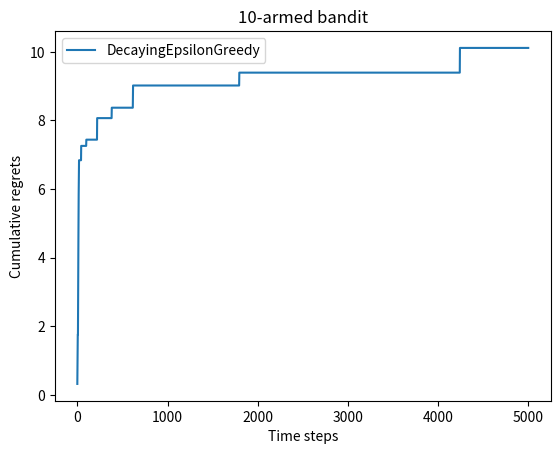

Recreate this plot in Python.
import numpy as np
import matplotlib.pyplot as plt


class BernoulliBandit:
    """
    K: number of arms
    以概率p获得奖励1，以1-p获得奖励0
    """
    def __init__(self , K):
        self.probs = np.random.uniform(size=K)      # k个0~1的数字表示每根拉杆的获奖

        self.best_idx = np.argmax(self.probs)      #获奖概率最大的拉杆
        self.best_prob = self.probs[self.best_idx]
        self.K = K

    def step(self , k):
        if np.random.rand() < self.probs[k]:
            return 1
        else:
            return 0
        


np.random.seed(1)
K = 10
bandit_10_arm = BernoulliBandit(K)
print(bandit_10_arm.probs)
print("随机生成了一个%d臂伯努利老虎机" % K)
print("获奖概率最大的拉杆为%d号,其获奖概率为%.4f" %
      (bandit_10_arm.best_idx, bandit_10_arm.best_prob))



class Solver:
    def __init__(self , bandit):
        self.bandit = bandit
        self.counts = np.zeros(self.bandit.K)    #每根的尝试次数
        self.regret = 0  #累计懊悔
        self.action = [] 
        self.regrets = []

    def update_regret(self , k):
        self.regret += self.bandit.best_prob - self.bandit.probs[k]
        self.regrets.append(self.regret)

    def run_one_step(self):
        raise NotImplementedError

    def run(self , num_steps):
        for _ in range(num_steps):
            k = self.run_one_step()
            self.counts[k] += 1
            self.action.append(k)
            self.update_regret(k)

#epsilon-greedy

class EpsilonGreedy(Solver):
    def __init__(self, bandit , epsilon=0.1 , init_prob = 1.0):
        super(EpsilonGreedy , self).__init__(bandit)
        self.epsilon = epsilon
        self.estimates = np.array([init_prob] * self.bandit.K)     #初始化期望奖励估值
        print(self.estimates)
    
    def run_one_step(self):
        if np.random.random() < self.epsilon:
            k = np.random.randint(0 , self.bandit.K)    #随机拉动一根
        else:
            k = np.argmax(self.estimates)  # 选择期望奖励估值最大的拉杆
        r = self.bandit.step(k)    #本次动作的奖励
        self.estimates[k] += 1. /(self.counts[k] + 1) * (r - self.estimates[k])
        return k


#epsilon随时间衰减
class DecayingEpsilonGreedy(Solver):
    """ epsilon值随时间衰减的epsilon-贪婪算法,继承Solver类 """
    def __init__(self, bandit, init_prob=1.0):
        super(DecayingEpsilonGreedy, self).__init__(bandit)
        self.estimates = np.array([init_prob] * self.bandit.K)
        self.total_count = 0

    def run_one_step(self):
        self.total_count += 1
        if np.random.random() < 1 / self.total_count:  # epsilon值随时间衰减
            k = np.random.randint(0, self.bandit.K)
        else:
            k = np.argmax(self.estimates)

        r = self.bandit.step(k)
        self.estimates[k] += 1. / (self.counts[k] + 1) * (r - self.estimates[k])

        return k


def plot_results(solvers, solver_names):
    """生成累积懊悔随时间变化的图像。输入solvers是一个列表,列表中的每个元素是一种特定的策略。
    而solver_names也是一个列表,存储每个策略的名称"""
    for idx, solver in enumerate(solvers):
        time_list = range(len(solver.regrets))
        plt.plot(time_list, solver.regrets, label=solver_names[idx])
    plt.xlabel('Time steps')
    plt.ylabel('Cumulative regrets')
    plt.title('%d-armed bandit' % solvers[0].bandit.K)
    plt.legend()
    plt.show()


# np.random.seed(1)
# epsilon_greedy_solver = EpsilonGreedy(bandit_10_arm, epsilon=0.01)
# epsilon_greedy_solver.run(5000)
# print('epsilon-贪婪算法的累积懊悔为：', epsilon_greedy_solver.regret)
# plot_results([epsilon_greedy_solver], ["EpsilonGreedy"])


np.random.seed(1)
decaying_epsilon_greedy_solver = DecayingEpsilonGreedy(bandit_10_arm)
decaying_epsilon_greedy_solver.run(5000)
print('epsilon值衰减的贪婪算法的累积懊悔为：', decaying_epsilon_greedy_solver.regret)
plot_results([decaying_epsilon_greedy_solver], ["DecayingEpsilonGreedy"])